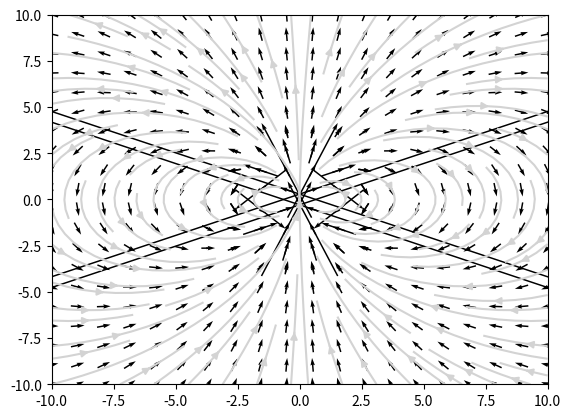

Source code (Python):
import numpy as np
import matplotlib.pyplot as plt

def mag_pole_dipolu(r_x,r_y,r0_x=0.0,r0_y=.0,m_x=0.0,m_y=1.0):
#
#   funkcia, ktora spocita zlozky B_x a B_y indukcie magnetickeho pola v mieste so suradnicami r_x,r_y
#   vysunutie polohy dipolu je pomocou zloziek vektora r0_x,r0_y
#   vektor momentu magnetickeho diplou ma zlozky m_x, my 
#
    r_x = r_x - r0_x
    r_y = r_y - r0_y
#   vypocet velkosti vzrialenosti miesta r od dipolu
    r = np.sqrt(r_x*r_x + r_y*r_y) 
#   vypocer zloziek podla vztahu na https://en.wikipedia.org/wiki/Magnetic_dipole
    B_x = 3*r_x*(m_x*x + m_y*r_y)/r**5 - m_x/r**3
    B_y = 3*r_y*(m_x*r_x + m_y*r_y)/r**5 - m_y/r**3
    return B_x,B_y

# vytvorenie mriezky bodov, v ktorych sa pocita magneticke pole
x,y = np.meshgrid(np.linspace(-10,10,20),np.linspace(-10,10,20))

# vypocet magnetickeho pola na bodoch mriezky
B_x,B_y = mag_pole_dipolu(x,y)
# vypocet velkosti magnetickeho pola v kazdom bode mriezky
B = np.sqrt(B_x**2 + B_y**2)
# smerovy vektor magnetickeho pola v kazdom bode mriezky 
n_x, n_y  = B_x/B, B_y/B

# vykreslenie magnetickeho pola pomocou matplotlib
plt.quiver(x,y,B_x,B_y,pivot='mid')
plt.show()

# vykreslenie len smerov magentickeho pola a silociar
plt.quiver(x,y,B_x/B,B_y/B,pivot='mid')
plt.streamplot(x,y,n_x,n_y,color="lightgrey")
plt.show()
